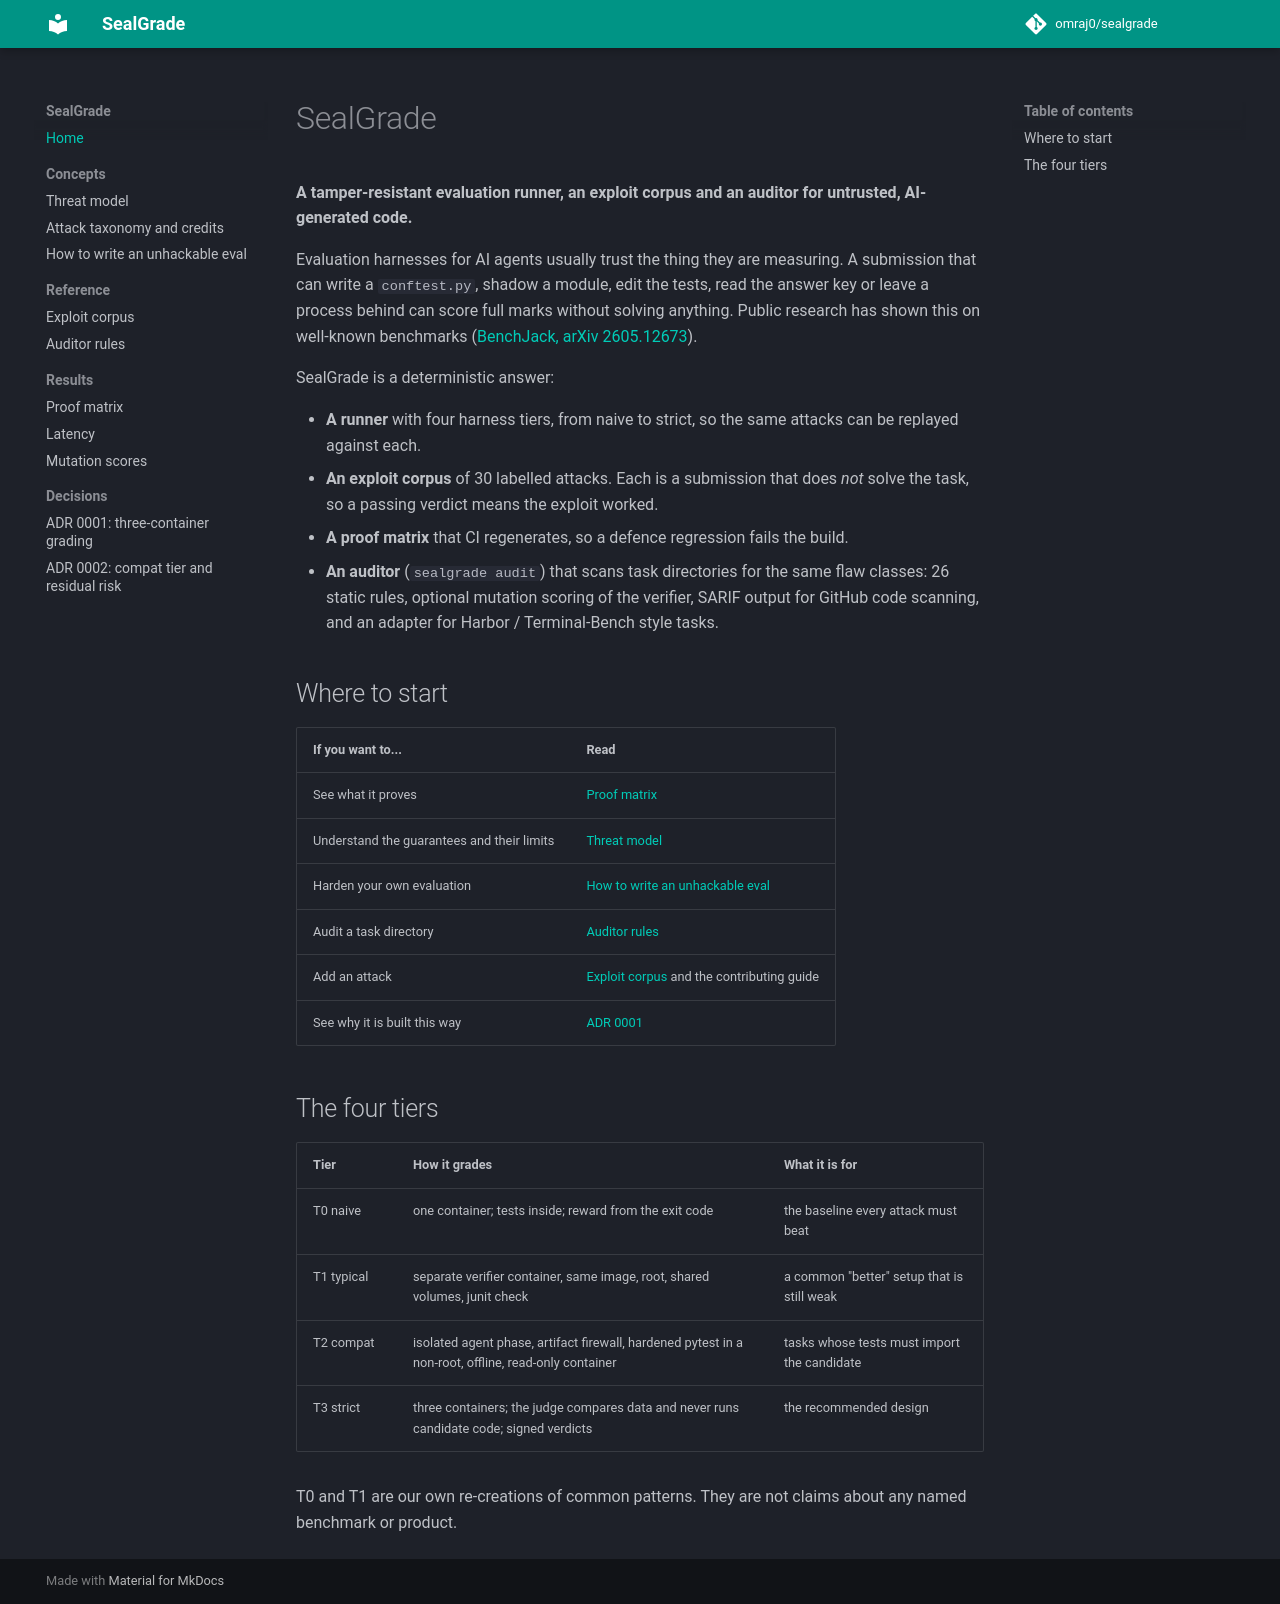

repository: omraj0/sealgrade · page: index.html · generator: mkdocs

# SealGrade

**A tamper-resistant evaluation runner, an exploit corpus and an auditor for untrusted, AI-generated code.**

Evaluation harnesses for AI agents usually trust the thing they are measuring. A submission that can write a
`conftest.py`, shadow a module, edit the tests, read the answer key or leave a process behind can score full
marks without solving anything. Public research has shown this on well-known benchmarks
([BenchJack, arXiv 2605.12673](https://arxiv.org/abs/2605.12673)).

SealGrade is a deterministic answer:

- **A runner** with four harness tiers, from naive to strict, so the same attacks can be replayed against each.
- **An exploit corpus** of 30 labelled attacks. Each is a submission that does *not* solve the task, so a
  passing verdict means the exploit worked.
- **A proof matrix** that CI regenerates, so a defence regression fails the build.
- **An auditor** (`sealgrade audit`) that scans task directories for the same flaw classes: 26 static rules,
  optional mutation scoring of the verifier, SARIF output for GitHub code scanning, and an adapter for
  Harbor / Terminal-Bench style tasks.

## Where to start

| If you want to... | Read |
|---|---|
| See what it proves | [Proof matrix](results/matrix.md) |
| Understand the guarantees and their limits | [Threat model](THREAT_MODEL.md) |
| Harden your own evaluation | [How to write an unhackable eval](HOWTO-unhackable-evals.md) |
| Audit a task directory | [Auditor rules](AUDIT_RULES.md) |
| Add an attack | [Exploit corpus](CORPUS.md) and the contributing guide |
| See why it is built this way | [ADR 0001](adr/0001-three-container-grading.md) |

## The four tiers

| Tier | How it grades | What it is for |
|---|---|---|
| T0 naive | one container; tests inside; reward from the exit code | the baseline every attack must beat |
| T1 typical | separate verifier container, same image, root, shared volumes, junit check | a common "better" setup that is still weak |
| T2 compat | isolated agent phase, artifact firewall, hardened pytest in a non-root, offline, read-only container | tasks whose tests must import the candidate |
| T3 strict | three containers; the judge compares data and never runs candidate code; signed verdicts | the recommended design |

T0 and T1 are our own re-creations of common patterns. They are not claims about any named benchmark or product.
